Run: headless pygame with SDL's dummy video driver; simulated clock (each Clock.tick advances the game by its frame time, no real sleeping); random seed 0; keys injected as events and as key.get_pressed() state; no mouse input.
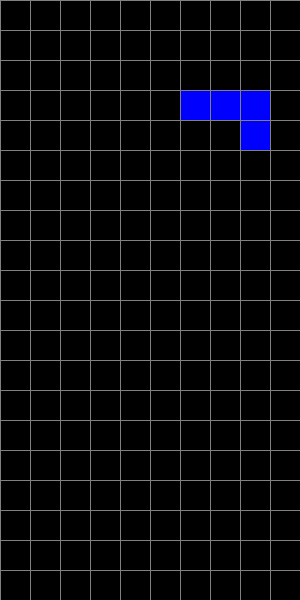
Frame 1 of 4 · flips 1–60 · no input
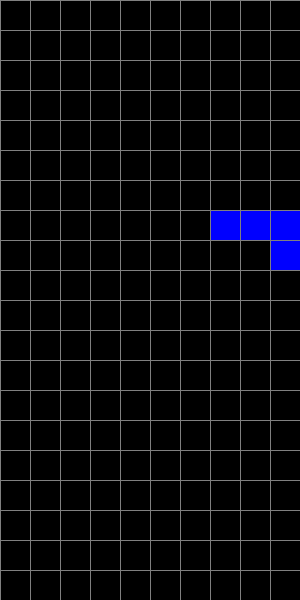
Frame 2 of 4 · flips 61–180 · tapped SPACE, RETURN · held RIGHT (→), D
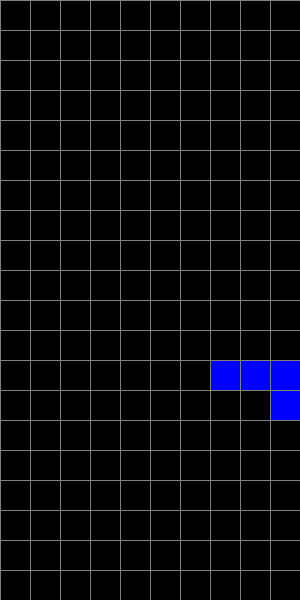
Frame 3 of 4 · flips 181–300 · held DOWN (↓), S
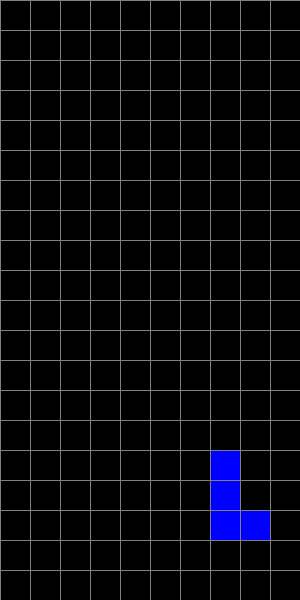
Frame 4 of 4 · flips 301–420 · held LEFT (←), A, UP (↑), W

The pygame program that drew these frames:

import pygame
import random

# Initialize pygame
pygame.init()

# Screen dimensions
screen_width = 300
screen_height = 600
block_size = 30

# Set up display
screen = pygame.display.set_mode((screen_width, screen_height))
pygame.display.set_caption("Tetris with Pause & Restart")

# Define shapes
shapes = [
    [['.....',
      '.....',
      '..00.',
      '.00..',
      '.....'],
     ['.....',
      '..0..',
      '..00.',
      '...0.',
      '.....']],

    [['.....',
      '.....',
      '.00..',
      '..00.',
      '.....'],
     ['.....',
      '..0..',
      '.00..',
      '.0...',
      '.....']],

    [['.....',
      '.....',
      '.00..',
      '.00..',
      '.....']],

    [['..0..',
      '..0..',
      '..0..',
      '..0..',
      '.....'],
     ['.....',
      '0000.',
      '.....',
      '.....',
      '.....']],

    [['.....',
      '.....',
      '.000.',
      '..0..',
      '.....'],
     ['.....',
      '..0..',
      '.00..',
      '..0..',
      '.....'],
     ['.....',
      '..0..',
      '.000.',
      '.....',
      '.....'],
     ['.....',
      '..0..',
      '..00.',
      '..0..',
      '.....']],

    [['.....',
      '.....',
      '.000.',
      '.0...',
      '.....'],
     ['.....',
      '..00.',
      '..0..',
      '..0..',
      '.....'],
     ['.....',
      '...0.',
      '.000.',
      '.....',
      '.....'],
     ['.....',
      '..0..',
      '..0..',
      '.00..',
      '.....']],

    [['.....',
      '.....',
      '.000.',
      '...0.',
      '.....'],
     ['.....',
      '..0..',
      '..0..',
      '..00.',
      '.....'],
     ['.....',
      '.0...',
      '.000.',
      '.....',
      '.....'],
     ['.....',
      '.00..',
      '..0..',
      '..0..',
      '.....']]
]

shape_colors = [
    (0, 255, 255),
    (255, 165, 0),
    (0, 255, 0),
    (255, 0, 0),
    (128, 0, 128),
    (255, 255, 0),
    (0, 0, 255)
]

class Piece:
    def __init__(self, x, y, shape):
        self.x = x
        self.y = y
        self.shape = shape
        self.color = shape_colors[shapes.index(shape)]
        self.rotation = 0

def create_grid(locked_positions={}):
    grid = [[(0,0,0) for _ in range(10)] for _ in range(20)]

    for y in range(len(grid)):
        for x in range(len(grid[y])):
            if (x,y) in locked_positions:
                grid[y][x] = locked_positions[(x,y)]
    return grid

def convert_shape_format(piece):
    positions = []
    format = piece.shape[piece.rotation % len(piece.shape)]

    for i, line in enumerate(format):
        row = list(line)
        for j, column in enumerate(row):
            if column == '0':
                positions.append((piece.x + j, piece.y + i))

    return positions

def valid_space(piece, grid):
    accepted_pos = [[(x, y) for x in range(10) if grid[y][x] == (0,0,0)] for y in range(20)]
    accepted_pos = [x for row in accepted_pos for x in row]

    formatted = convert_shape_format(piece)

    for pos in formatted:
        if pos not in accepted_pos:
            if pos[1] > -1:
                return False
    return True

def check_lost(positions):
    for pos in positions:
        x, y = pos
        if y < 1:
            return True
    return False

def get_shape():
    return Piece(5, 0, random.choice(shapes))

def draw_grid(screen, grid):
    for y in range(len(grid)):
        for x in range(len(grid[y])):
            pygame.draw.rect(screen, grid[y][x], (x*block_size, y*block_size, block_size, block_size), 0)

    for y in range(len(grid)):
        pygame.draw.line(screen, (128,128,128), (0, y*block_size), (screen_width, y*block_size))
        for x in range(len(grid[y])):
            pygame.draw.line(screen, (128,128,128), (x*block_size, 0), (x*block_size, screen_height))

def clear_rows(grid, locked):
    increment = 0
    for i in range(len(grid)-1, -1, -1):
        row = grid[i]
        if (0,0,0) not in row:
            increment += 1
            ind = i
            for j in range(len(row)):
                try:
                    del locked[(j, i)]
                except:
                    continue
    if increment > 0:
        for key in sorted(list(locked), key=lambda x: x[1])[::-1]:
            x, y = key
            if y < ind:
                new_key = (x, y + increment)
                locked[new_key] = locked.pop(key)
    return increment

def draw_text_middle(text, size, color, surface):
    font = pygame.font.SysFont("comicsans", size, bold=True)
    label = font.render(text, 1, color)
    surface.blit(label, (screen_width//2 - label.get_width()//2, screen_height//2 - label.get_height()//2))

def draw_window(screen, grid):
    screen.fill((0,0,0))
    draw_grid(screen, grid)
    pygame.display.update()

def main():
    locked_positions = {}
    grid = create_grid(locked_positions)

    change_piece = False
    run = True
    current_piece = get_shape()
    next_piece = get_shape()
    clock = pygame.time.Clock()
    fall_time = 0
    fall_speed = 0.5
    paused = False

    while run:
        grid = create_grid(locked_positions)
        fall_time += clock.get_rawtime()
        clock.tick()

        if not paused and fall_time / 1000 >= fall_speed:
            fall_time = 0
            current_piece.y += 1
            if not valid_space(current_piece, grid) and current_piece.y > 0:
                current_piece.y -= 1
                change_piece = True

        for event in pygame.event.get():
            if event.type == pygame.QUIT:
                run = False
                pygame.display.quit()
                quit()

            if event.type == pygame.KEYDOWN:
                if event.key == pygame.K_p:
                    paused = not paused
                if event.key == pygame.K_r:
                    main()
                    return

                if not paused:
                    if event.key == pygame.K_LEFT:
                        current_piece.x -= 1
                        if not valid_space(current_piece, grid):
                            current_piece.x += 1
                    elif event.key == pygame.K_RIGHT:
                        current_piece.x += 1
                        if not valid_space(current_piece, grid):
                            current_piece.x -= 1
                    elif event.key == pygame.K_DOWN:
                        current_piece.y += 1
                        if not valid_space(current_piece, grid):
                            current_piece.y -= 1
                    elif event.key == pygame.K_UP:
                        current_piece.rotation = (current_piece.rotation + 1) % len(current_piece.shape)
                        if not valid_space(current_piece, grid):
                            current_piece.rotation = (current_piece.rotation - 1) % len(current_piece.shape)

        shape_pos = convert_shape_format(current_piece)

        for x, y in shape_pos:
            if y > -1:
                grid[y][x] = current_piece.color

        if change_piece:
            for pos in shape_pos:
                p = (pos[0], pos[1])
                locked_positions[p] = current_piece.color
            current_piece = next_piece
            next_piece = get_shape()
            change_piece = False
            clear_rows(grid, locked_positions)

        draw_window(screen, grid)
        if paused:
            draw_text_middle("PAUSED", 60, (255, 255, 0), screen)
            pygame.display.update()

        if check_lost(locked_positions):
            draw_text_middle("YOU LOST", 80, (255, 0, 0), screen)
            pygame.display.update()
            pygame.time.delay(2000)
            run = False

def run_game():
    main()

run_game()
